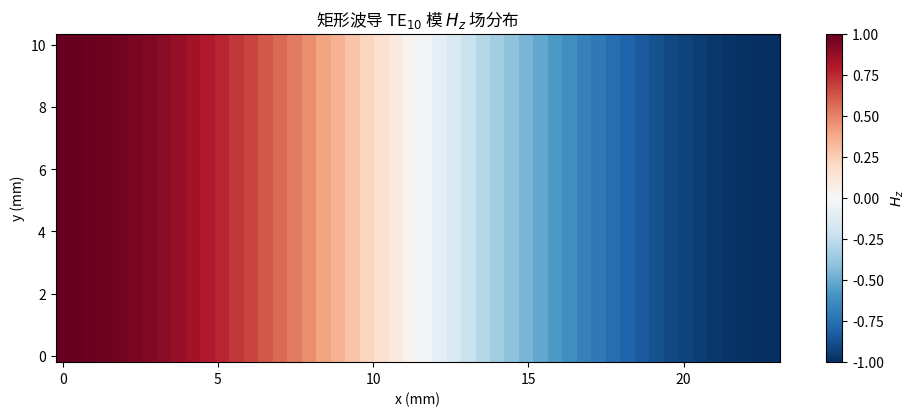

Python code for this plot: (Note: this script raises an exception after producing the figure.)
"""
第3章 规则金属波导 - 代码复现
廖承恩《微波技术基础》

矩形波导、圆波导的模式分析
"""

import numpy as np
import matplotlib.pyplot as plt
from scipy.constants import c, mu_0, epsilon_0, pi

ETA_0 = np.sqrt(mu_0 / epsilon_0)

# ============================================================================
# 3.1 矩形波导
# ============================================================================

def k0(f, epsilon_r=1.0):
    """自由空间波数"""
    omega = 2 * pi * f
    return omega * np.sqrt(mu_0 * epsilon_0 * epsilon_r)

def lambda_c_rectangular(m, n, a, b):
    """
    矩形波导截止波长
    m, n: 模式指数
    a, b: 波导尺寸 (a > b)
    """
    if m == 0 and n == 0:
        return np.inf
    return 2.0 / np.sqrt((m / a)**2 + (n / b)**2)

def f_c_rectangular(m, n, a, b, epsilon_r=1.0):
    """矩形波导截止频率"""
    return c / (2 * np.sqrt(epsilon_r)) * np.sqrt((m / a)**2 + (n / b)**2)

def beta_rectangular(f, m, n, a, b, epsilon_r=1.0):
    """
    矩形波导传播常数 (TE/TM)
    f: 工作频率
    m, n: 模式指数
    """
    k = k0(f, epsilon_r)
    k_c = 2 * pi / lambda_c_rectangular(m, n, a, b)
    if k > k_c:
        return np.sqrt(k**2 - k_c**2)  # 传播
    else:
        return 1j * np.sqrt(k_c**2 - k**2)  # 截止

def lambda_g_rectangular(f, m, n, a, b, epsilon_r=1.0):
    """波导波长"""
    beta = np.real(beta_rectangular(f, m, n, a, b, epsilon_r))
    if beta > 0:
        return 2 * pi / beta
    else:
        return np.inf  # 截止

def vp_rectangular(f, m, n, a, b, epsilon_r=1.0):
    """相速度"""
    beta = np.real(beta_rectangular(f, m, n, a, b, epsilon_r))
    omega = 2 * pi * f
    if beta > 0:
        return omega / beta
    else:
        return np.inf

def vg_rectangular(f, m, n, a, b, epsilon_r=1.0):
    """群速度"""
    beta = np.real(beta_rectangular(f, m, n, a, b, epsilon_r))
    k = k0(f, epsilon_r)
    k_c = 2 * pi / lambda_c_rectangular(m, n, a, b)
    if k > k_c:
        v_p = vp_rectangular(f, m, n, a, b, epsilon_r)
        return v_p * np.sqrt(1 - (k_c / k)**2)
    else:
        return 0.0

def Z_TE(f, m, n, a, b, epsilon_r=1.0):
    """
    TE 模波阻抗
    Z_TE = eta / sqrt(1 - (lambda/lambda_c)^2)
    """
    k = k0(f, epsilon_r)
    k_c = 2 * pi / lambda_c_rectangular(m, n, a, b)
    lambda_0 = 2 * pi / k
    lambda_c = 2 * pi / k_c
    if k > k_c:
        return ETA_0 / np.sqrt(epsilon_r) / np.sqrt(1 - (lambda_0 / lambda_c)**2)
    else:
        return 1j * ETA_0 / np.sqrt(epsilon_r) / np.sqrt(1 - (lambda_0 / lambda_c)**2)

def Z_TM(f, m, n, a, b, epsilon_r=1.0):
    """TM 模波阻抗"""
    k = k0(f, epsilon_r)
    k_c = 2 * pi / lambda_c_rectangular(m, n, a, b)
    lambda_0 = 2 * pi / k
    lambda_c = 2 * pi / k_c
    if k > k_c:
        return ETA_0 / np.sqrt(epsilon_r) * np.sqrt(1 - (lambda_0 / lambda_c)**2)
    else:
        return 1j * ETA_0 / np.sqrt(epsilon_r) * np.sqrt(1 - (lambda_0 / lambda_c)**2)

def power_rectangular_TE(f, m, n, a, b, H_0, epsilon_r=1.0):
    """
    TE_mn 模传输功率
    P = (a*b/(4*Z_TE)) * |H_0|^2 * (1+delta_m0) * (1+delta_n0)
    """
    Z_TE_val = np.real(Z_TE(f, m, n, a, b, epsilon_r))
    delta_m0 = 1.0 if m == 0 else 0.0
    delta_n0 = 1.0 if n == 0 else 0.0
    return (a * b / (4 * Z_TE_val)) * (np.abs(H_0)**2) * (1 + delta_m0) * (1 + delta_n0)

# ============================================================================
# 3.2 圆波导
# ============================================================================

def lambda_c_circular(m, n, a, mode_type='TE'):
    """
    圆波导截止波长
    m, n: 模式指数
    a: 圆波导半径
    mode_type: 'TE' 或 'TM'
    """
    # TE 模根值 (chi'_mn)
    TE_roots = {
        (0,1): 3.8317, (1,1): 1.8412, (2,1): 3.0542, (0,2): 7.0156,
        (1,2): 5.3314, (2,2): 6.7061, (0,3): 10.1735, (3,1): 4.2012,
        (1,3): 8.5361, (0,1): 3.8317, (0,2): 7.0156, (1,0): 3.8317  # TE_01
    }
    # TM 模根值 (chi_mn)
    TM_roots = {
        (0,1): 2.4048, (1,1): 3.8317, (2,1): 5.1356, (0,2): 5.5201,
        (1,2): 7.0156, (0,3): 8.6537, (1,0): 2.4048, (0,1): 2.4048
    }

    if mode_type == 'TE':
        chi = TE_roots.get((m, n), 3.8317)
    else:
        chi = TM_roots.get((m, n), 2.4048)

    return 2 * pi * a / chi

def f_c_circular(m, n, a, mode_type='TE', epsilon_r=1.0):
    """圆波导截止频率"""
    lambda_c = lambda_c_circular(m, n, a, mode_type)
    return c / (lambda_c * np.sqrt(epsilon_r))

# ============================================================================
# 绘图: 矩形波导不同模式的截止波长
# ============================================================================

if __name__ == "__main__":
    # 示例: WR-90 波导 (X波段)
    a = 22.86e-3   # 宽边 (m)
    b = 10.16e-3   # 窄边 (m)
    f = 10.0e9     # 10 GHz

    print(f"WR-90 波导尺寸: a={a*1e3:.2f} mm, b={b*1e3:.2f} mm")

    # 主模 TE10
    m, n = 1, 0
    fc = f_c_rectangular(m, n, a, b)
    lambda_c = lambda_c_rectangular(m, n, a, b)
    beta = beta_rectangular(f, m, n, a, b)
    lambda_g = lambda_g_rectangular(f, m, n, a, b)
    vp = vp_rectangular(f, m, n, a, b)
    vg = vg_rectangular(f, m, n, a, b)
    Z_TE_val = Z_TE(f, m, n, a, b)

    print(f"\nTE{m}{n} 模:")
    print(f"  截止频率 f_c = {fc*1e-9:.3f} GHz")
    print(f"  截止波长 lambda_c = {lambda_c*1e3:.2f} mm")
    print(f"  波导波长 lambda_g = {lambda_g*1e3:.2f} mm")
    print(f"  相速度 v_p = {vp*1e-6:.2f} x 10^6 m/s")
    print(f"  群速度 v_g = {vg*1e-6:.2f} x 10^6 m/s")
    print(f"  波阻抗 Z_TE = {Z_TE_val:.1f} Ohm")

    # 低阶模式列表
    modes = [(1,0), (0,1), (1,1), (2,0), (0,2), (2,1), (1,2), (2,2)]
    print("\n低阶模式截止波长:")
    print(f"{'模式':<8} {'lambda_c (mm)':<15} {'f_c (GHz)':<12} {'类型'}")
    for (m_i, n_i) in modes:
        lc = lambda_c_rectangular(m_i, n_i, a, b)
        fc_val = c / lc
        if m_i == 0 or n_i == 0:
            mode_type = "TE"
        else:
            mode_type = "TE"
        print(f"TE{m_i}{n_i:<3} {lc*1e3:<15.2f} {fc_val*1e-9:<12.2f} {mode_type}")

    # 绘图: TE10 模场结构
    x = np.linspace(0, a, 50)
    y = np.linspace(0, b, 25)
    X, Y = np.meshgrid(x, y)

    # TE10 模 Hz 场分布
    H_z = np.cos(pi * X / a)

    plt.figure(figsize=(10, 4))
    plt.pcolormesh(X * 1e3, Y * 1e3, H_z, cmap='RdBu_r', shading='auto')
    plt.colorbar(label='$H_z$')
    plt.title('矩形波导 TE$_{10}$ 模 $H_z$ 场分布')
    plt.xlabel('x (mm)')
    plt.ylabel('y (mm)')
    plt.gca().set_aspect('equal')
    plt.tight_layout()
    plt.savefig('/home/ubuntu/.openclaw/workspace/textbooks/liaochengeng/figures/ch3_TE10_field.png', dpi=150)
    plt.close()
    print("\nTE10 模场分布图已保存")
